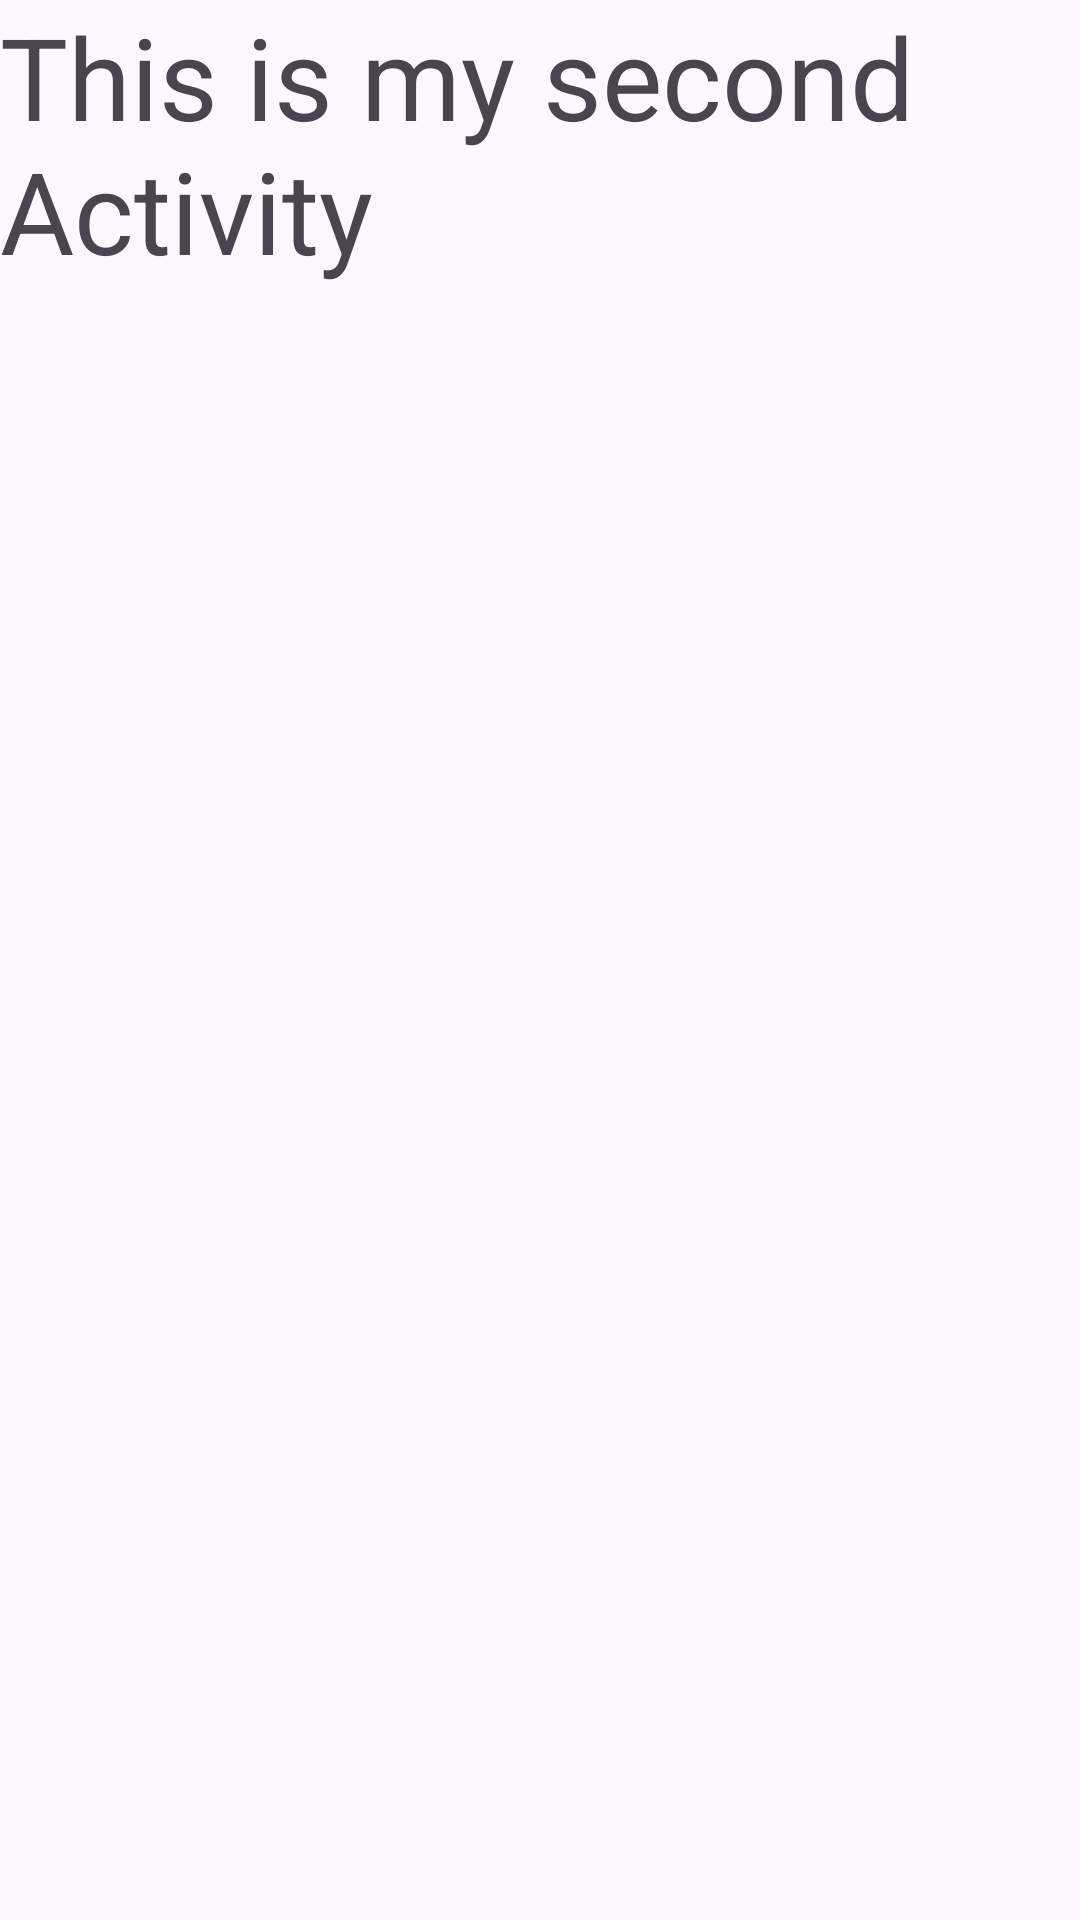

Write the Android layout XML for this screen, with the resource values it uses.
<!-- AndroidManifest.xml: application theme Theme.MyFIrstApp -->
<!-- res/layout/activity_second.xml -->
<?xml version="1.0" encoding="utf-8"?>
<LinearLayout xmlns:android="http://schemas.android.com/apk/res/android"
    xmlns:app="http://schemas.android.com/apk/res-auto"
    xmlns:tools="http://schemas.android.com/tools"
    android:id="@+id/ll_2nd"
    android:layout_width="match_parent"
    android:layout_height="match_parent"
    tools:context=".SecondActivity">
    <TextView
        android:id="@+id/tv_display"
        android:layout_width="wrap_content"
        android:layout_height="wrap_content"
        android:text="This is my second Activity"
        android:textSize="38dp"/>


</LinearLayout>
<!-- resources referenced by this layout -->
<resources>
  <style name="Theme.MyFIrstApp" parent="Base.Theme.MyFIrstApp" />
  <style name="Base.Theme.MyFIrstApp" parent="Theme.Material3.DayNight.NoActionBar">
          
          
      </style>
</resources>
